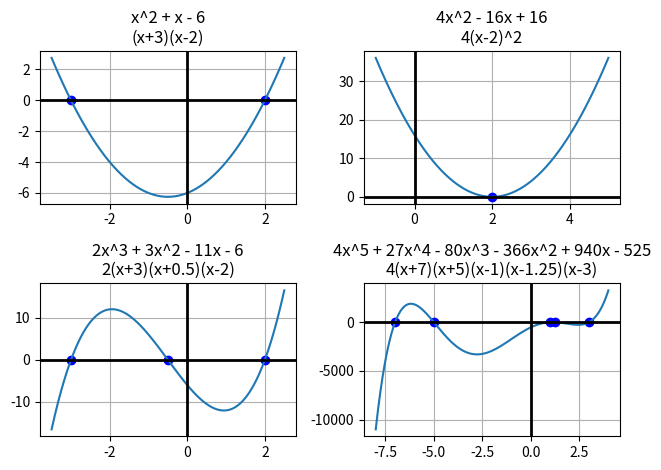

This figure's Python source:
#!/usr/bin/env python3

"""
Factor and plot polynomials.
"""

# http://www.mathportal.org/calculators/polynomials-solvers/

import math
import matplotlib.pyplot  # sudo apt-get install python3-matplotlib


def coefficients_to_string(coefficients):
    """Convert coefficients to a human-readable string."""
    if len(coefficients) == 1:
        equation = str(coefficients[0])
    else:
        equation = ""
        for index, coefficient in enumerate(coefficients):
            if coefficient != 0:
                # Add the x^n part.
                if index == 1:
                    equation = "x" + equation
                elif index >= 2:
                    equation = "x^{}{}".format(index, equation)

                # Determine the sign character.
                if index == len(coefficients) - 1:
                    if coefficient < 0:
                        sign = "-"
                    else:
                        sign = ""
                else:
                    if coefficient < 0:
                        sign = " - "
                    else:
                        sign = " + "

                # Add the sign and the coefficient.
                coefficient = abs(coefficient)
                if coefficient == 1 and index > 0:
                    coefficient = ""
                equation = "{}{}{}".format(sign, coefficient, equation)

    return equation


def factored_equation_to_string(factored_equation):
    """Convert factors to a human-readable string."""
    factors, remainder = factored_equation
    factors = sorted(factors)
    if remainder == 1.0:
        string = ""
    else:
        string = "{:g}".format(remainder)
    index = 0
    while index < len(factors):
        string += "(x{}{:g})".format(
            "+" if factors[index] < 0.0 else "-",
            abs(factors[index])
        )
        count = 1
        while (
            index + count < len(factors) and
            factors[index] == factors[index + count]
        ):
            count += 1
        if count > 1:
            string += "^{}".format(count)
        index += count

    return string


def find_factors(num):
    """Calculate integer factors of num."""
    num = abs(num)
    factor = math.floor(math.sqrt(num))
    factors = []
    while factor > 0:
        if num % factor == 0:
            factors.insert(0, factor)
            other_factor = num // factor
            if other_factor != factor:
                factors.append(other_factor)
        factor -= 1
    return factors


def evaluate_func(coefficients, x):
    """Evaluate the f(x)."""
    x_pow = 1
    y = 0
    for coefficient in coefficients:
        y += coefficient * x_pow
        x_pow *= x
    return y


def find_possible_roots(coefficients):
    """Calculate all possible integer roots of an equation."""
    if len(coefficients) <= 1:
        return []
    # Find the last non-zero coefficient.
    last_coefficient = None
    for index, coefficient in enumerate(coefficients):
        if coefficient != 0.0:
            if index == len(coefficients) - 1:
                return [0.0]
            last_coefficient = coefficient
            break
    possible_roots = []
    if last_coefficient is not None:
        first_term_factors = find_factors(coefficients[-1])
        last_term_factors = find_factors(last_coefficient)
        for first_term_factor in first_term_factors:
            for last_term_factor in last_term_factors:
                root = last_term_factor / first_term_factor
                if root not in possible_roots:
                    possible_roots.append(root)
                    possible_roots.append(-root)
    return possible_roots


def find_rational_roots(coefficients):
    """Calculate all rational roots of an equation."""
    possible_roots = find_possible_roots(coefficients)
    rational_roots = []
    for possible_root in possible_roots:
        if evaluate_func(coefficients, possible_root) == 0:
            rational_roots.append(possible_root)
    return rational_roots


def divide(coefficients, root):
    """Try to divide the equation by the root.  Return result if
    successful or None if there was a remainder."""
    remainder = 0.0
    new_coefficients = []
    for coefficient in reversed(coefficients):
        remainder = root * remainder + coefficient
        new_coefficients.insert(0, remainder)
    return new_coefficients[1:] if remainder == 0.0 else None


def factor_equation(coefficients):
    """Factor an equation returning a list of factors and the
    multiplicative remainder."""
    roots = find_rational_roots(coefficients)
    factors = []

    for root in roots:
        while True:
            new_coefficients = divide(coefficients, root)
            if new_coefficients is None:
                break
            factors.append(root)
            coefficients = new_coefficients

    # Even though there is no order to factors, it is easier to test
    # if we return them sorted.
    factors = sorted(factors)
    return factors, coefficients[0]


def determine_domain(roots):
    """Determine the domain (min/max X values) for a nice plot."""
    x_min = min(roots)
    x_max = max(roots)

    # Grow the domain by +-10%, but at least by 1.
    x_delta = max((x_max - x_min) / 10.0, 0.5)
    x_min -= x_delta
    x_max += x_delta

    # Grow domain equally on either side until the domain includes the origin.
    grow_left = max(0.0, x_min + 1.0)
    grow_right = max(0.0, 1.0 - x_max)
    grow = max(grow_left, grow_right)
    x_min -= grow
    x_max += grow

    return (x_min, x_max)


def generate_points(coefficients, domain):
    """Generate graph points for an equation."""
    n_points = 400
    x_delta = (domain[1] - domain[0]) / (n_points - 1)
    x_values = []
    y_values = []
    for i in range(n_points):
        x = domain[0] + i * x_delta
        y = evaluate_func(coefficients, x)
        x_values.append(x)
        y_values.append(y)
    return (x_values, y_values)


def plot_equation(axis, coefficients):
    """Plot an equation on a Axis."""

    # Find the roots of the equation.
    roots = find_rational_roots(coefficients)

    # Plot the roots as blue circles.
    y_values = [0.0 for _ in roots]
    axis.plot(roots, y_values, "bo")

    # Plot the equation.
    domain = determine_domain(roots)
    x_values, y_values = generate_points(coefficients, domain)
    axis.plot(x_values, y_values)

    # Display a coordinate grid and highlight the axes.
    axis.grid(True)
    axis.axhline(0, color='black', lw=2)
    axis.axvline(0, color='black', lw=2)

    title = "{}\n{}".format(
        coefficients_to_string(coefficients),
        factored_equation_to_string(factor_equation(coefficients))
    )
    axis.set_title(title)


def main():
    """main"""
    # Create a list of subplots (axes).
    fig, axes = matplotlib.pyplot.subplots(2, 2)

    # Plot equations.
    plot_equation(axes[0][0], [-6, 1, 1])
    plot_equation(axes[0][1], [16, -16, 4])
#    plot_equation(axes[0][1], [1, 4, 6, 4, 1])
    # (x+3)(2x+1)(x-2)
    plot_equation(axes[1][0], [-6, -11, 3, 2])
    # (x+7)(x+5)(x-1)(4x-5)(x-3)
    plot_equation(axes[1][1], [-525, 940, -366, -80, 27, 4])

    # Show the plot.
    fig.tight_layout()
    matplotlib.pyplot.show()


if __name__ == "__main__":
    main()
